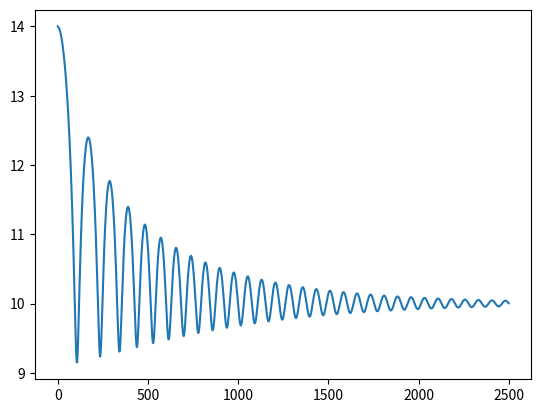

Write the Python code that produced this figure.
import random as rnd
from scipy.constants import Boltzmann
import numpy as np
import matplotlib.pyplot as plt

size_of_box = 100


def two_d_distance(ball1, ball2):
    x_dist = abs(ball1.position[0] - ball2.position[0])
    if x_dist > size_of_box / 2:
        x_dist = size_of_box - x_dist

    y_dist = abs(ball1.position[1] - ball2.position[1])
    if y_dist > size_of_box / 2:
        y_dist = size_of_box - y_dist

    return (x_dist**2 + y_dist**2)**(1/2)


class Ball:
    def __init__(self, position, mass, velocity):
        self.position = position
        self.mass = mass
        self.velocity = velocity
        self.previous_velocity = velocity
        self.neighbours = []

    def add_neighbour(self, neighbour):
        self.neighbours.append(neighbour)
        neighbour.neighbours.append(self)


class System:
    def __init__(self, list_of_balls):
        self.list_of_balls = list_of_balls
        self.history = []


class Potential:
    def calc_force(self):
        pass


class Harmonic(Potential):
    def __init__(self, k, x0):
        self.k = k
        self.x0 = x0

    def calc_force_2d(self, ball1, ball2):
        dist = two_d_distance(ball1, ball2)
        force_abs = -1 * self.k * (dist - self.x0)
        force_x = np.sign(ball1.position[0] - ball2.position[0]) * force_abs\
                  * ball1.position[0] / dist
        force_y = np.sign(ball1.position[1] - ball2.position[1]) * force_abs\
                  * ball1.position[1] / dist

        return np.array([force_x, force_y])


class Langevin(Potential):
    def __init__(self, temperature):
        self.temperature = temperature

    def calc_force(self, gamma):
        return rnd.gauss(0, 1) * (2 * gamma * Boltzmann * self.temperature) ** (1/2)

    def calc_force_2d(self, gamma):
        force_x = self.calc_force(gamma)
        force_y = self.calc_force(gamma)
        return np.array([force_x, force_y])


class LennardJones(Potential):
    def __init__(self, epsilon, r0):
        self.epsilon = epsilon
        self.r0 = r0

    def calc_force_2d(self, ball1, ball2):
        dist = two_d_distance(ball1, ball2)
        force_abs = 12 * self.epsilon * (self.r0**12 / dist**13 - self.r0**6 / dist**7)
        force_x = np.sign(ball1.position[0] - ball2.position[0]) * force_abs \
                  * ball1.position[0] / dist
        if abs(ball1.position[0] - ball2.position[0]) > size_of_box / 2:
            force_x = -1 * force_x

        force_y = np.sign(ball1.position[1] - ball2.position[1]) * force_abs \
                  * ball1.position[1] / dist
        if abs(ball1.position[1] - ball2.position[1]) > size_of_box / 2:
            force_y = -1 * force_y
        return np.array([force_x, force_y])


class Algorithm:
    def update_pos(self, ball):
        pass

    def update_vel(self, ball):
        pass

    def resistance(self, ball, gamma):
        return -1 * (ball.previous_velocity * gamma)


class LeapFrog(Algorithm):
    def __init__(self, dt, system, potential, gamma):
        self.dt = dt
        self.system = system
        self.potential = potential
        self.gamma = gamma

    def calc_all_harmonic(self, ball, pot):
        force = np.array([0.0, 0.0])
        for other_ball in ball.neighbours:
            force += pot.calc_force_2d(ball, other_ball)
        return force

    def calc_all_lennardjones(self, ball, pot):
        force = 0.0
        for row in self.system.list_of_balls:
            for other_ball in row:
                if other_ball != ball:
                    force += pot.calc_force_2d(ball, other_ball)
        return force

    def calc_total_force(self, ball):
        force = np.array([0.0, 0.0])
        for pot in self.potential:
            if isinstance(pot, Harmonic):
                force += self.calc_all_harmonic(ball, pot)
            if isinstance(pot, Langevin):
                force += pot.calc_force_2d(self.gamma)
            if isinstance(pot, LennardJones):
                force += self.calc_all_lennardjones(ball, pot)
            force += self.resistance(ball, self.gamma)
        return force

    def update_vel(self, ball):
        ai = self.calc_total_force(ball) / ball.mass
        vi_12 = ball.previous_velocity + self.dt * ai
        ball.velocity = vi_12

    def update_pos(self, ball):
        xi_1 = ball.position + ball.velocity * self.dt
        ball.position = np.remainder(xi_1, 100)


class Simulation:
    def __init__(self, system, dt, steps, potentials, gamma, algorithm, n):
        self.system = system
        self.dt = dt
        self.steps = steps
        self.potentials = potentials
        self.gamma = gamma
        self.algorithm = algorithm(self.dt, self.system, self.potentials, self.gamma)
        self.history = []
        self.n = n

    def run(self):
        print("Running simulation...\n")
        for x in range(self.steps):
            #print(f'\nStep {x + 1}: ')
            for row in self.system.list_of_balls:
                for ball in row:
                    self.algorithm.update_vel(ball)
            for row in self.system.list_of_balls:
                for ball in row:
                    ball.previous_velocity = ball.velocity
                    self.algorithm.update_pos(ball)
            #for i, ball in enumerate(self.system.list_of_balls):
            #    print(f'Position of ball {i + 1}: {ball.position}')
            self.system.history.append(two_d_distance(self.system.list_of_balls[0][0], self.system.list_of_balls[0][1]))


def square(n):
    network = []
    for x in range(n):
        network.append([Ball(np.array([y * 10.0, (n - x - 1) * 10.0]), 1, np.array([0.0, 0.0]))\
                        for y in range(n)])
    return network


def main():
    # n = int(input('Wpisz jakiej długości ma być krawędź sieci: '))
    #
    # list_of_balls = square(n)
    # list_of_balls[n-1][0].position = np.array([-1.0, -1.0])

    # for x in range(n):
    #     for y in range(n):
    #         if x + 1 != n:
    #             list_of_balls[x][y].add_neighbour(list_of_balls[x + 1][y])
    #         if y + 1 != n:
    #             list_of_balls[x][y].add_neighbour(list_of_balls[x][y + 1])
    n=2

    list_of_balls = [[Ball(np.array([91.0, 20.0]), 1, np.array([0.0, 0.0])),\
                     Ball(np.array([5.0, 20.0]), 1, np.array([0.0, 0.0]))]]
    S = System(list_of_balls)
    #Harmonic(k=10, x0=10), Langevin(temperature=10)
    sim = Simulation(system=S, dt=0.01, steps=2500, gamma=0.3, potentials=[LennardJones(10, 10)],\
                     algorithm=LeapFrog, n=n)
    S.history = []
    sim.run()
    plt.plot(S.history)
    plt.savefig('plot.png')


if __name__ == '__main__':
    main()
